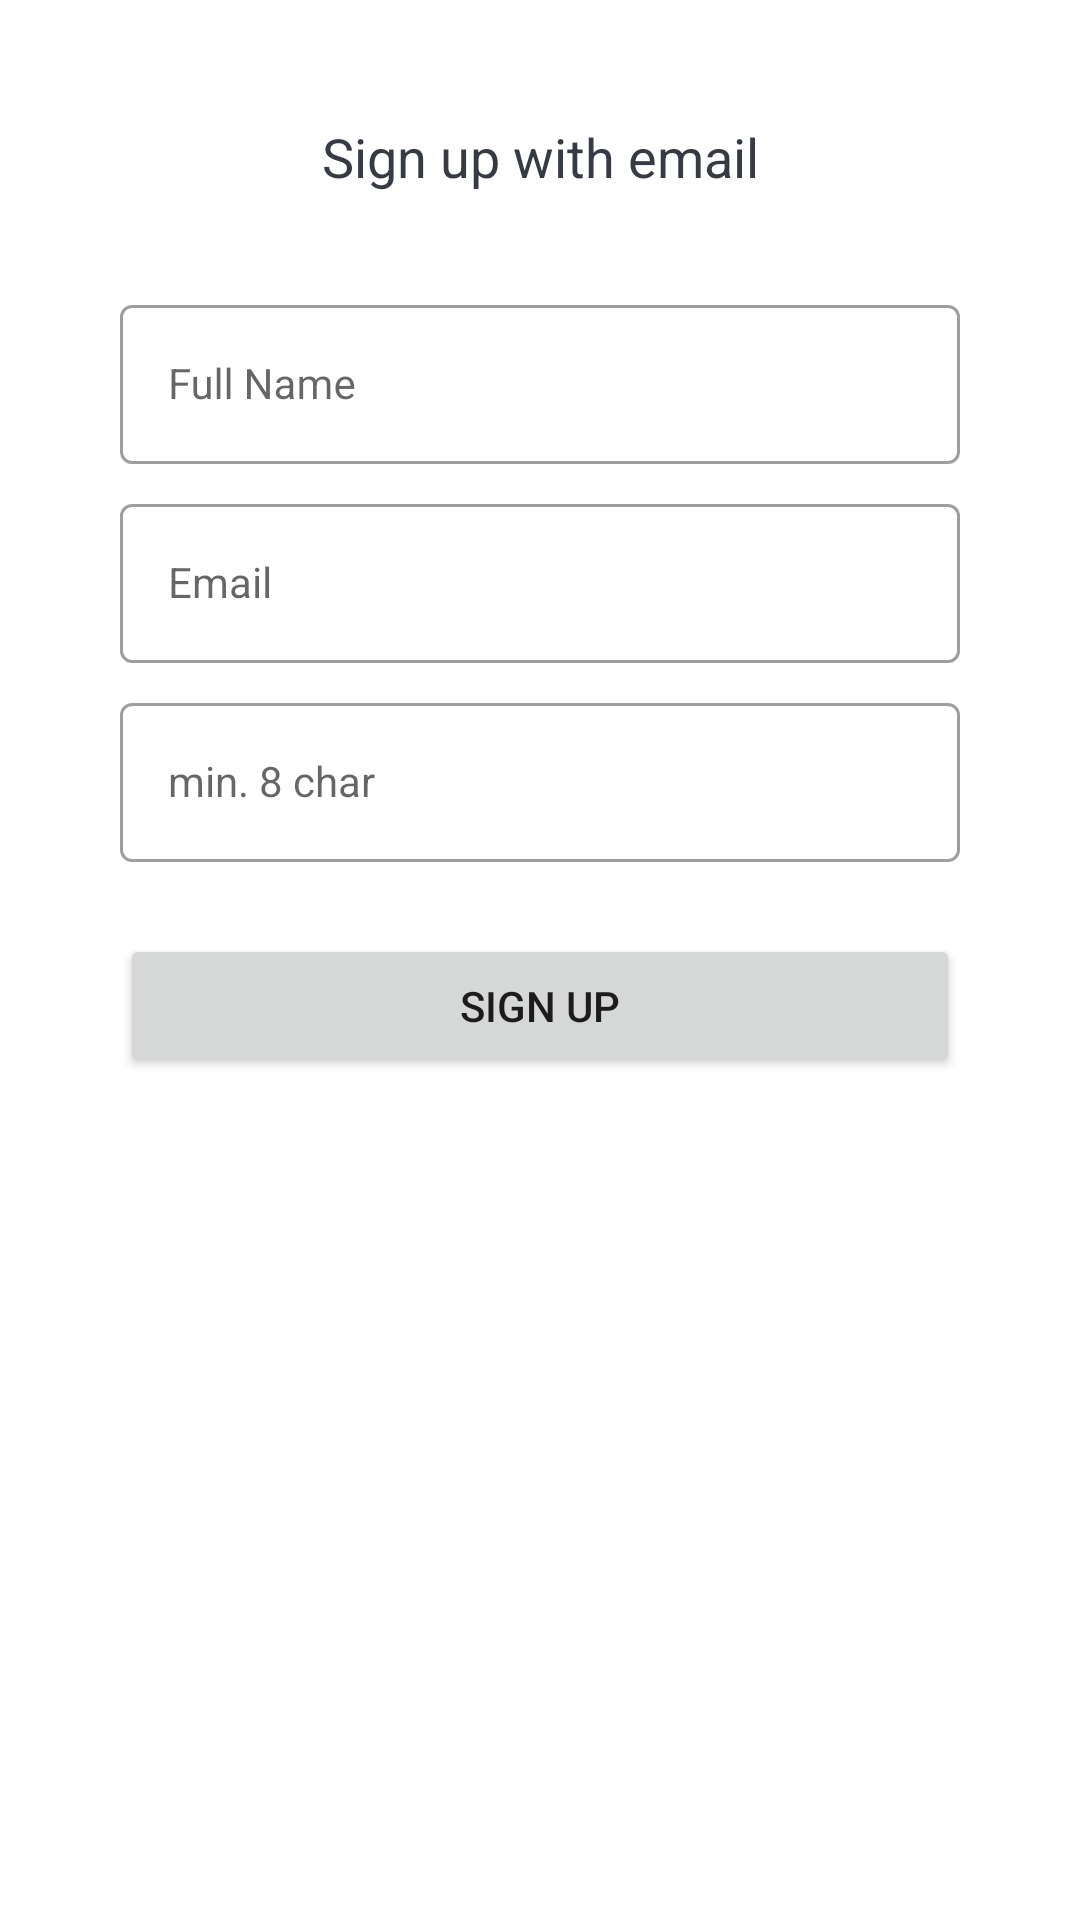

Produce the Android XML layout that renders to this screen, including the resource entries it uses.
<!-- AndroidManifest.xml: activity theme Theme.MaterialComponents.DayNight.NoActionBar -->
<!-- res/layout/activity_sign_up.xml -->
<?xml version="1.0" encoding="utf-8"?>
<androidx.constraintlayout.widget.ConstraintLayout
    xmlns:android="http://schemas.android.com/apk/res/android"
    xmlns:app="http://schemas.android.com/apk/res-auto"
    xmlns:tools="http://schemas.android.com/tools"
    android:layout_width="match_parent"
    android:layout_height="match_parent"
    tools:context=".activities.SignUpActivity">


    <ImageButton
        android:id="@+id/sign_up_close_btn"
        android:layout_width="wrap_content"
        android:layout_height="wrap_content"
        android:background="@color/transparent"
        android:src="@drawable/ic_close_24dp"
        android:contentDescription="@string/close_button"
        android:layout_marginTop="@dimen/dimen24"
        android:layout_marginStart="@dimen/dimen24"
        app:layout_constraintHorizontal_bias="0.0"
        app:layout_constraintRight_toRightOf="parent"
        app:layout_constraintLeft_toLeftOf="parent"
        app:layout_constraintTop_toTopOf="parent"
        />


    <TextView
        android:id="@+id/sign_up_title"
        android:layout_width="wrap_content"
        android:layout_height="wrap_content"
        android:textSize="18sp"
        android:text="@string/sign_up_with_email"
        android:textColor="@color/color_primary_text"
        android:layout_marginTop="@dimen/dimen16"
        app:layout_constraintRight_toRightOf="parent"
        app:layout_constraintLeft_toLeftOf="parent"
        app:layout_constraintTop_toBottomOf="@+id/sign_up_close_btn"
        />


    <com.google.android.material.textfield.TextInputLayout
        android:id="@+id/sign_up_name_il"
        android:layout_width="0dp"
        android:layout_height="wrap_content"
        android:layout_marginTop="@dimen/dimen32"
        android:layout_marginEnd="@dimen/dimen40"
        android:layout_marginStart="@dimen/dimen40"
        android:hint="@string/full_name"
        app:layout_constraintLeft_toLeftOf="parent"
        app:layout_constraintRight_toRightOf="parent"
        app:layout_constraintTop_toBottomOf="@+id/sign_up_title"
        style="@style/Widget.MaterialComponents.TextInputLayout.OutlinedBox">

        <com.google.android.material.textfield.TextInputEditText
            android:id="@+id/sign_up_name_et"
            android:layout_width="match_parent"
            android:layout_height="wrap_content"
            android:lines="1"
            android:maxLines="1"
            android:inputType="text"
            style="@style/Widget.MaterialComponents.TextInputLayout.OutlinedBox"/>
    </com.google.android.material.textfield.TextInputLayout>


    <com.google.android.material.textfield.TextInputLayout
        android:id="@+id/sign_up_email_il"
        android:layout_width="0dp"
        android:layout_height="wrap_content"
        android:layout_marginTop="@dimen/dimen8"
        android:layout_marginEnd="@dimen/dimen40"
        android:layout_marginStart="@dimen/dimen40"
        android:hint="@string/email"
        app:layout_constraintLeft_toLeftOf="parent"
        app:layout_constraintRight_toRightOf="parent"
        app:layout_constraintTop_toBottomOf="@+id/sign_up_name_il"
        style="@style/Widget.MaterialComponents.TextInputLayout.OutlinedBox">

        <com.google.android.material.textfield.TextInputEditText
            android:id="@+id/sign_up_email_et"
            android:layout_width="match_parent"
            android:layout_height="wrap_content"
            android:lines="1"
            android:maxLines="1"
            android:inputType="textEmailAddress"
            style="@style/Widget.MaterialComponents.TextInputLayout.OutlinedBox"/>
    </com.google.android.material.textfield.TextInputLayout>


    <com.google.android.material.textfield.TextInputLayout
        android:id="@+id/sign_up_pass_il"
        android:layout_width="0dp"
        android:layout_height="wrap_content"
        android:layout_marginTop="@dimen/dimen8"
        android:layout_marginEnd="@dimen/dimen40"
        android:layout_marginStart="@dimen/dimen40"
        android:hint="@string/min_8_char"
        app:layout_constraintLeft_toLeftOf="parent"
        app:layout_constraintRight_toRightOf="parent"
        app:layout_constraintTop_toBottomOf="@+id/sign_up_email_il"
        style="@style/Widget.MaterialComponents.TextInputLayout.OutlinedBox">

        <com.google.android.material.textfield.TextInputEditText
            android:id="@+id/sign_up_pass_et"
            android:layout_width="match_parent"
            android:layout_height="wrap_content"
            android:lines="1"
            android:maxLines="1"
            android:inputType="textPassword"
            style="@style/Widget.MaterialComponents.TextInputLayout.OutlinedBox"/>
    </com.google.android.material.textfield.TextInputLayout>


    <Button
        android:id="@+id/sign_up_btn"
        android:layout_width="0dp"
        android:layout_height="wrap_content"
        android:layout_marginEnd="@dimen/dimen40"
        android:layout_marginStart="@dimen/dimen40"
        android:layout_marginTop="@dimen/dimen24"
        android:text="@string/sign_up"
        app:layout_constraintLeft_toLeftOf="parent"
        app:layout_constraintRight_toRightOf="parent"
        app:layout_constraintTop_toBottomOf="@+id/sign_up_pass_il"
        />


</androidx.constraintlayout.widget.ConstraintLayout>
<!-- resources referenced by this layout -->
<resources>
  <color name="color_primary_text">#363A43</color>
  <color name="transparent">#00FFFFFF</color>
  <dimen name="dimen16">16dp</dimen>
  <dimen name="dimen24">24dp</dimen>
  <dimen name="dimen32">32dp</dimen>
  <dimen name="dimen40">40dp</dimen>
  <dimen name="dimen8">8dp</dimen>
  <string name="close_button">close button</string>
  <string name="email">Email</string>
  <string name="full_name">Full Name</string>
  <string name="min_8_char">min. 8 char</string>
  <string name="sign_up">Sign Up</string>
  <string name="sign_up_with_email">Sign up with email</string>
  <style name="Theme.MaterialComponents.DayNight.NoActionBar">
          <item name="windowActionBar">false</item>
          <item name="windowNoTitle">true</item>
      </style>
</resources>
